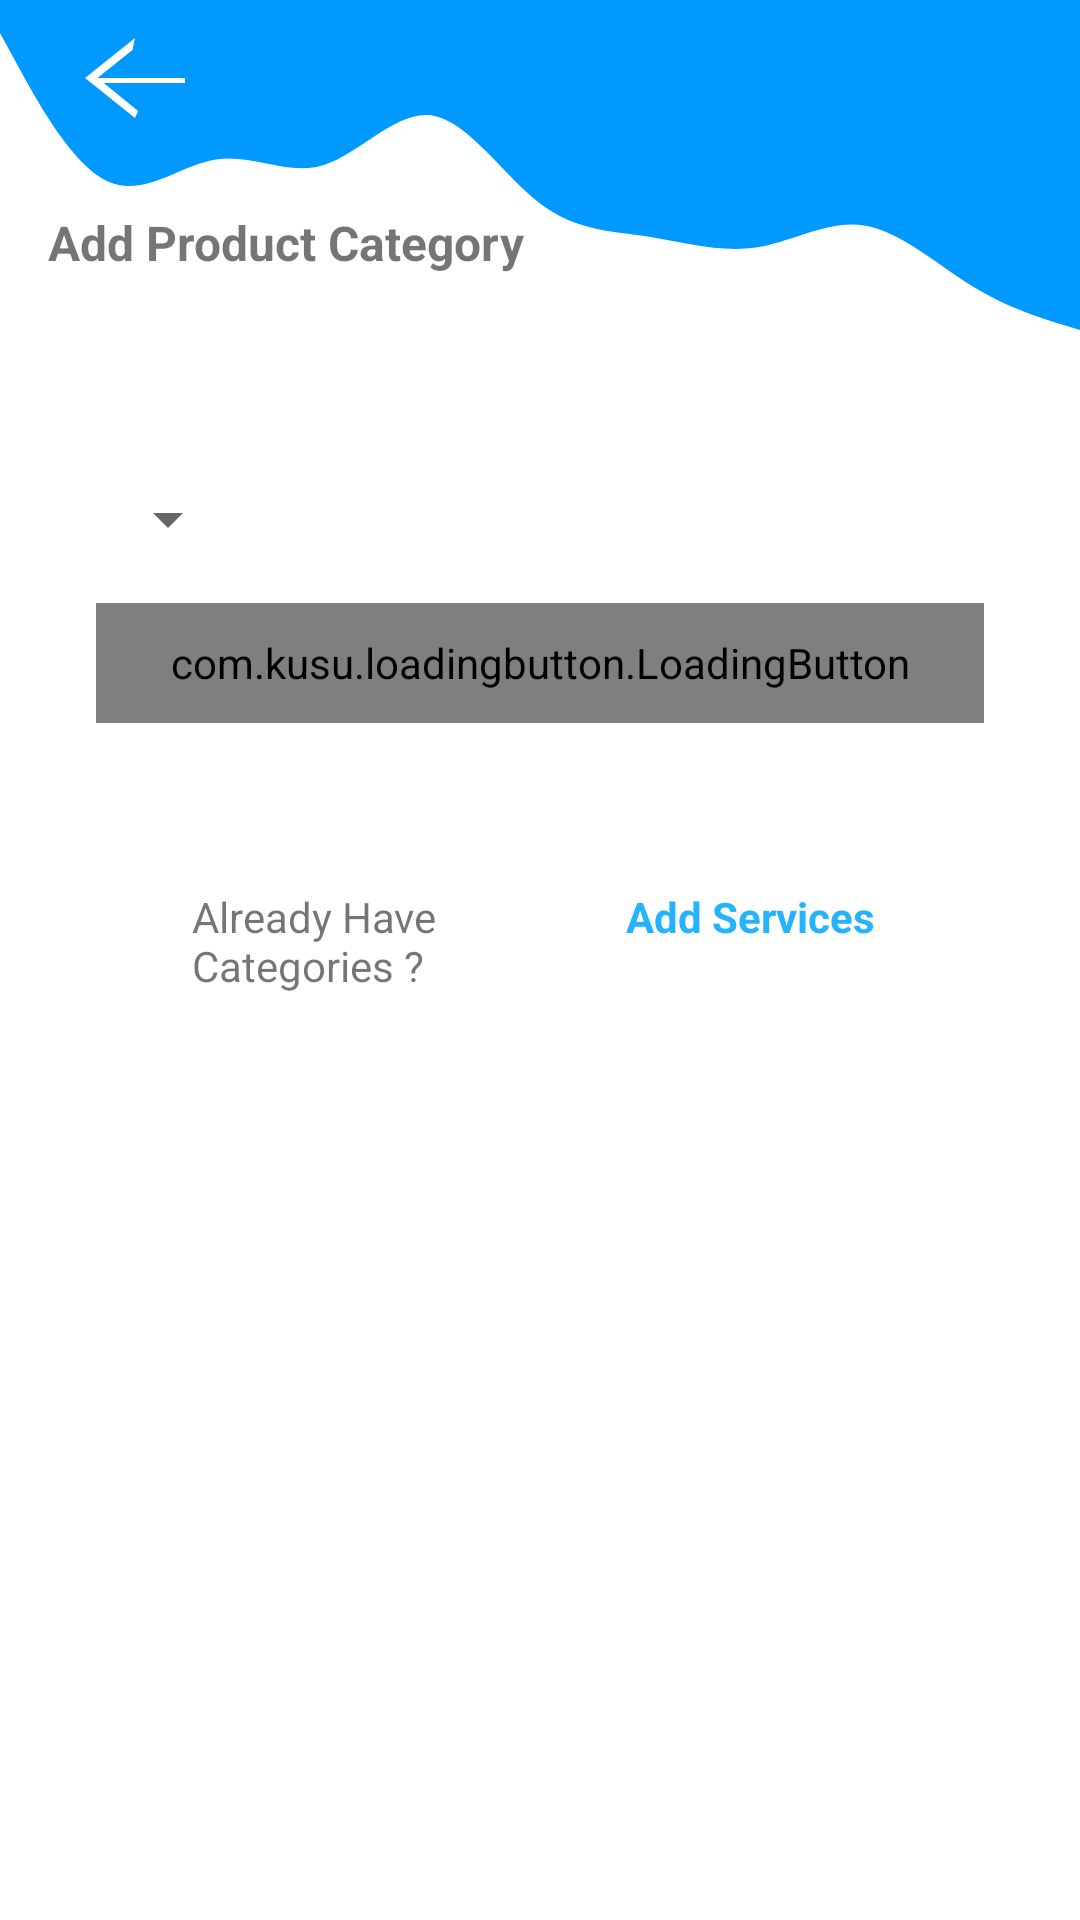

Produce the Android XML layout that renders to this screen, including the resource entries it uses.
<!-- AndroidManifest.xml: application theme Theme.SellIt -->
<!-- res/layout/activity_add_category.xml -->
<?xml version="1.0" encoding="utf-8"?>
<ScrollView xmlns:android="http://schemas.android.com/apk/res/android"
    xmlns:app="http://schemas.android.com/apk/res-auto"
    xmlns:tools="http://schemas.android.com/tools"
    android:id="@+id/add_category_container"
    android:layout_width="match_parent"
    android:layout_height="match_parent"
    tools:context=".ui.AddProductCategoryActivity">

    <androidx.constraintlayout.widget.ConstraintLayout
        android:layout_width="match_parent"
        android:layout_height="wrap_content">

        <View
            android:id="@+id/view3"
            android:layout_width="wrap_content"
            android:layout_height="110dp"
            android:background="@drawable/login_bg"
            app:layout_constraintEnd_toEndOf="parent"
            app:layout_constraintStart_toStartOf="parent"
            app:layout_constraintTop_toTopOf="parent" />

        <ImageView
            android:id="@+id/iv_add_category_back_arrow"
            android:layout_width="wrap_content"
            android:layout_height="wrap_content"
            android:layout_marginStart="16dp"
            android:layout_marginTop="6dp"
            app:layout_constraintEnd_toEndOf="parent"
            app:layout_constraintHorizontal_bias="0.014"
            app:layout_constraintStart_toStartOf="parent"
            app:layout_constraintTop_toTopOf="parent"
            app:srcCompat="@drawable/back_arrow_icon"
            app:tint="@color/white" />

        <com.kusu.loadingbutton.LoadingButton
            android:id="@+id/btn_add_category_send_data"
            android:layout_width="0dp"
            android:layout_height="40dp"
            android:layout_marginStart="32dp"
            android:layout_marginTop="16dp"
            android:layout_marginEnd="32dp"
            android:text="Add Category"
            android:textColor="@color/white"
            app:layout_constraintEnd_toEndOf="parent"
            app:layout_constraintHorizontal_bias="1.0"
            app:layout_constraintStart_toStartOf="parent"
            app:layout_constraintTop_toBottomOf="@+id/spinner_product_categories"
            app:lb_cornerRadius="30dp"
            app:lb_isShadowEnable="false" />

        <TextView
            android:id="@+id/tv_add_category_submit_success"
            android:layout_width="wrap_content"
            android:layout_height="wrap_content"
            android:layout_marginTop="16dp"
            android:textColor="@android:color/holo_green_dark"
            android:visibility="visible"
            app:layout_constraintEnd_toEndOf="parent"
            app:layout_constraintStart_toStartOf="parent"
            app:layout_constraintTop_toBottomOf="@+id/view3" />

        <TextView
            android:id="@+id/tv_add_category_err_msg"
            android:layout_width="29dp"
            android:layout_height="0dp"
            android:layout_marginTop="16dp"
            android:textColor="@color/red"
            android:visibility="invisible"
            app:layout_constraintEnd_toEndOf="parent"
            app:layout_constraintStart_toStartOf="parent"
            app:layout_constraintTop_toBottomOf="@+id/btn_add_category_send_data" />

        <LinearLayout
            android:layout_width="match_parent"
            android:layout_height="60dp"
            android:layout_marginTop="20dp"
            android:orientation="horizontal"
            app:layout_constraintEnd_toEndOf="parent"
            app:layout_constraintStart_toStartOf="parent"
            app:layout_constraintTop_toBottomOf="@+id/tv_add_category_err_msg">

            <TextView
                android:id="@+id/textView6"
                android:layout_width="77dp"
                android:layout_height="wrap_content"
                android:layout_marginStart="64dp"
                android:layout_weight="1"
                android:text="Already Have Categories ?" />

            <TextView
                android:id="@+id/tv_add_category_open_add_service_category"
                android:layout_width="wrap_content"
                android:layout_height="wrap_content"
                android:layout_weight="1"
                android:text="Add Services"
                android:textColor="@color/color_primary_blend"
                android:textStyle="bold" />

        </LinearLayout>

        <TextView
            android:id="@+id/textView32"
            android:layout_width="wrap_content"
            android:layout_height="wrap_content"
            android:layout_marginStart="16dp"
            android:layout_marginTop="70dp"
            android:text="Add Product Category"
            android:textSize="16sp"
            android:textStyle="bold"
            app:layout_constraintStart_toStartOf="parent"
            app:layout_constraintTop_toTopOf="parent" />

        <Spinner
            android:id="@+id/spinner_product_categories"
            android:layout_width="wrap_content"
            android:layout_height="wrap_content"
            android:layout_marginStart="32dp"
            android:layout_marginTop="16dp"
            android:layout_marginEnd="64dp"
            app:layout_constraintEnd_toEndOf="parent"
            app:layout_constraintHorizontal_bias="0.0"
            app:layout_constraintStart_toStartOf="parent"
            app:layout_constraintTop_toBottomOf="@+id/tv_add_category_submit_success" />

    </androidx.constraintlayout.widget.ConstraintLayout>

</ScrollView>
<!-- resources referenced by this layout -->
<resources>
  <color name="color_primary_blend">#24b3fe</color>
  <color name="red">#EF0C0C</color>
  <color name="white">#FFFFFFFF</color>
  <!-- drawable back_arrow_icon (drawable) -->
  <vector android:height="40dp" android:tint="?attr/colorControlNormal"
      android:viewportHeight="24" android:viewportWidth="24"
      android:width="50dp" xmlns:android="http://schemas.android.com/apk/res/android">
      <path android:fillColor="@android:color/white" android:pathData="M20,12H6.0l5.59,-5.59L12,4l-8,8 8,8 0.5,-1.41L7.,13H20v-4z"/>
  </vector>
  <!-- drawable login_bg (drawable) -->
  <vector xmlns:android="http://schemas.android.com/apk/res/android"
      android:width="1440dp"
      android:height="320dp"
      android:viewportWidth="1440"
      android:viewportHeight="320">
    <path
        android:pathData="M0,32L24,64C48,96 96,160 144,176C192,192 240,160 288,154.7C336,149 384,171 432,160C480,149 528,107 576,112C624,117 672,171 720,197.3C768,224 816,224 864,229.3C912,235 960,245 1008,240C1056,235 1104,213 1152,218.7C1200,224 1248,256 1296,277.3C1344,299 1392,309 1416,314.7L1440,320L1440,0L1416,0C1392,0 1344,0 1296,0C1248,0 1200,0 1152,0C1104,0 1056,0 1008,0C960,0 912,0 864,0C816,0 768,0 720,0C672,0 624,0 576,0C528,0 480,0 432,0C384,0 336,0 288,0C240,0 192,0 144,0C96,0 48,0 24,0L0,0Z"
        android:fillColor="#0099ff"/>
  </vector>
  <style name="Theme.SellIt" parent="Theme.MaterialComponents.DayNight.NoActionBar">
          
          <item name="colorPrimary">@color/color_primary</item>
          <item name="colorPrimaryVariant">@color/color_primary_blend</item>
          <item name="colorOnPrimary">@color/white</item>
          
          <item name="colorSecondary">@color/color_secondary</item>
          <item name="colorSecondaryVariant">@color/color_secondary_blend</item>
          <item name="colorOnSecondary">@color/black</item>
          
          <item name="android:statusBarColor" tools:targetApi="l">?attr/colorPrimaryVariant</item>
          
      </style>
  <color name="color_primary">#3c4cac</color>
  <color name="color_secondary">#7ed958</color>
  <color name="color_secondary_blend">#fd7400</color>
  <color name="black">#FF000000</color>
</resources>
